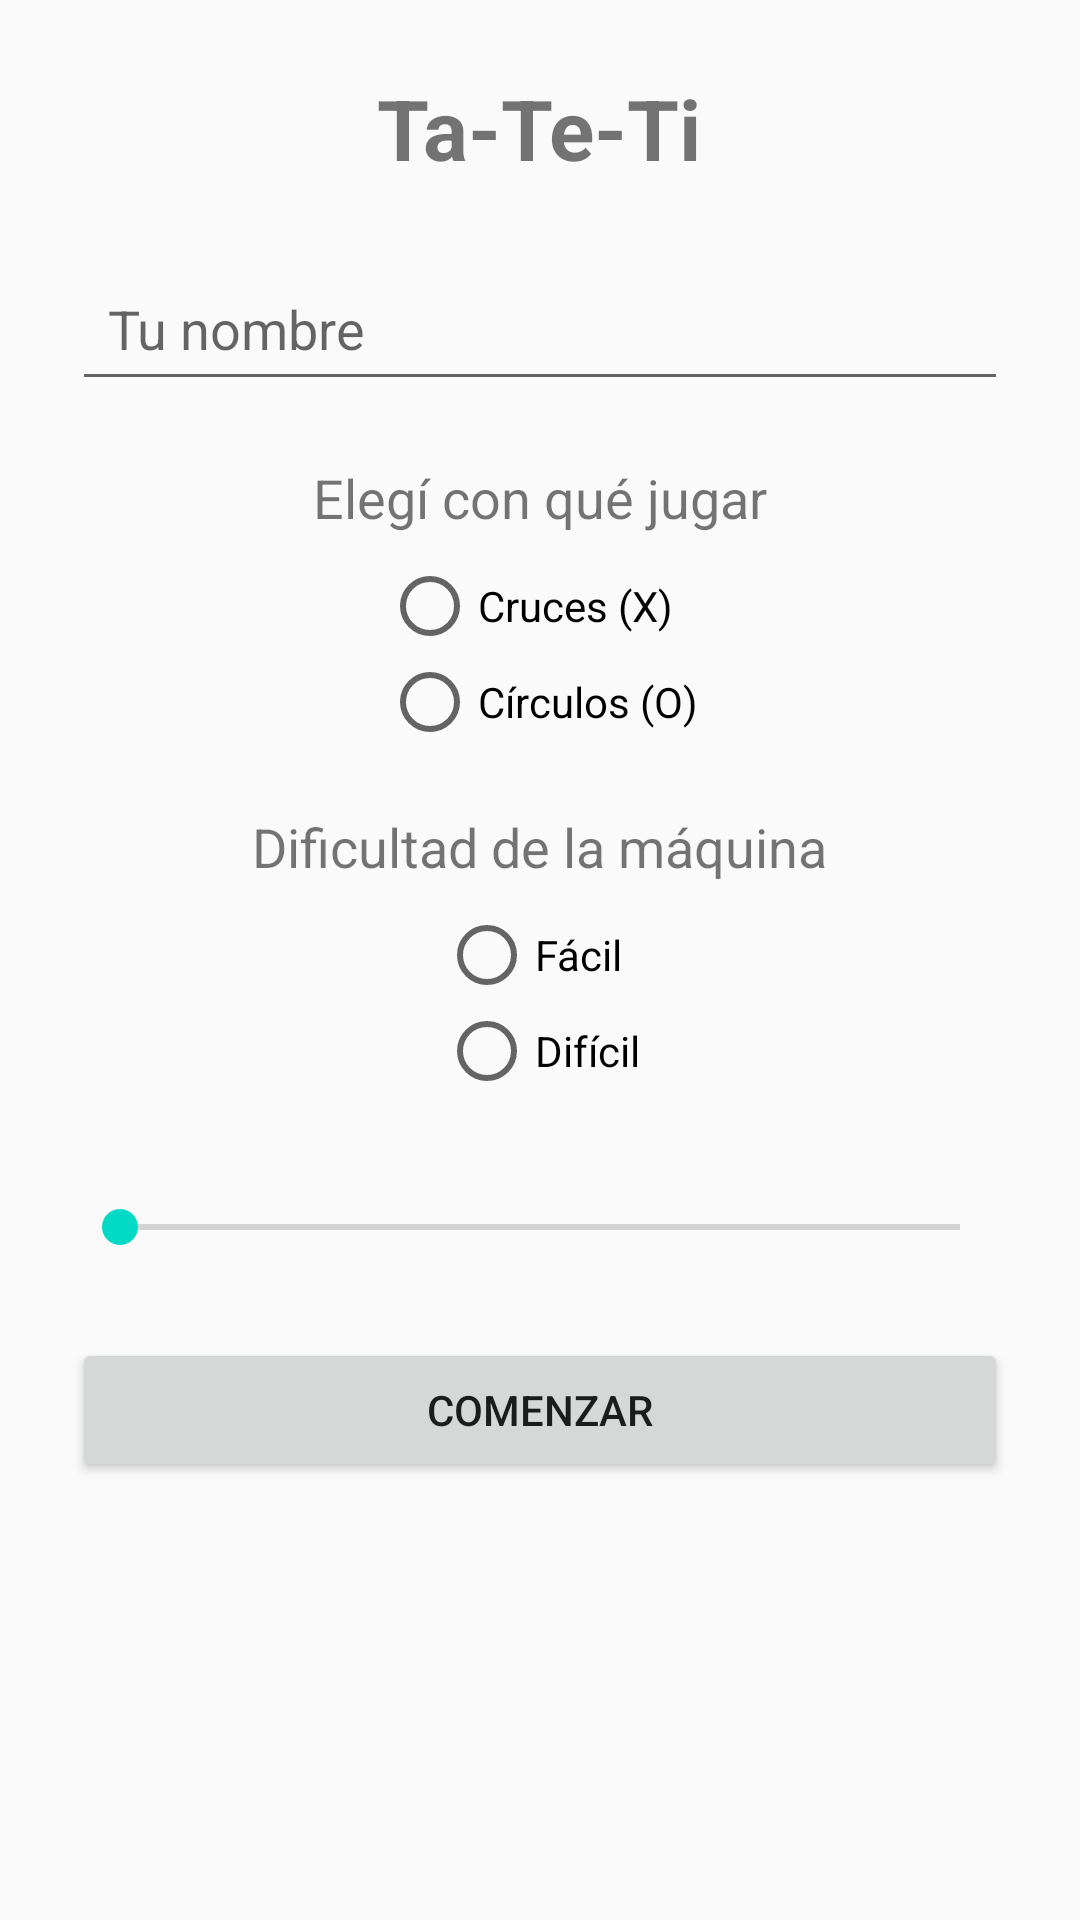

This screen was rendered from an Android layout file. Write that file and the resources it references.
<!-- AndroidManifest.xml: activity theme Theme.Tateti -->
<!-- res/layout/activity_main.xml -->
<?xml version="1.0" encoding="utf-8"?>
<ScrollView xmlns:android="http://schemas.android.com/apk/res/android"
    android:layout_width="match_parent"
    android:layout_height="match_parent">

    <LinearLayout
        android:layout_width="match_parent"
        android:layout_height="wrap_content"
        android:orientation="vertical"
        android:padding="24dp"
        android:gravity="center_horizontal">

        <TextView
            android:layout_width="wrap_content"
            android:layout_height="wrap_content"
            android:text="Ta-Te-Ti"
            android:textSize="28sp"
            android:textStyle="bold"
            android:layout_marginBottom="24dp" />

        <EditText
            android:id="@+id/etName"
            android:layout_width="match_parent"
            android:layout_height="wrap_content"
            android:hint="Tu nombre"
            android:inputType="textPersonName"
            android:padding="12dp" />

        <TextView
            android:layout_width="wrap_content"
            android:layout_height="wrap_content"
            android:text="Elegí con qué jugar"
            android:textSize="18sp"
            android:layout_marginTop="20dp"
            android:layout_marginBottom="8dp" />

        <RadioGroup
            android:id="@+id/rgSymbol"
            android:layout_width="wrap_content"
            android:layout_height="wrap_content">

            <RadioButton
                android:id="@+id/rbCross"
                android:layout_width="wrap_content"
                android:layout_height="wrap_content"
                android:text="Cruces (X)" />

            <RadioButton
                android:id="@+id/rbCircle"
                android:layout_width="wrap_content"
                android:layout_height="wrap_content"
                android:text="Círculos (O)" />
        </RadioGroup>

        <TextView
            android:layout_width="wrap_content"
            android:layout_height="wrap_content"
            android:text="Dificultad de la máquina"
            android:textSize="18sp"
            android:layout_marginTop="20dp"
            android:layout_marginBottom="8dp" />

        <RadioGroup
            android:id="@+id/rgDifficulty"
            android:layout_width="wrap_content"
            android:layout_height="wrap_content">

            <RadioButton
                android:id="@+id/rbEasy"
                android:layout_width="wrap_content"
                android:layout_height="wrap_content"
                android:text="Fácil" />

            <RadioButton
                android:id="@+id/rbHard"
                android:layout_width="wrap_content"
                android:layout_height="wrap_content"
                android:text="Difícil" />
        </RadioGroup>

        <TextView
            android:id="@+id/tvMistakeLabel"
            android:layout_width="wrap_content"
            android:layout_height="wrap_content"
            android:textSize="16sp"
            android:layout_marginTop="12dp" />

        <SeekBar
            android:id="@+id/seekMistake"
            android:layout_width="match_parent"
            android:layout_height="wrap_content"
            android:max="98" />

        <Button
            android:id="@+id/btnStart"
            android:layout_width="match_parent"
            android:layout_height="wrap_content"
            android:text="Comenzar"
            android:layout_marginTop="28dp" />

    </LinearLayout>
</ScrollView>
<!-- resources referenced by this layout -->
<resources>
  <style name="Theme.Tateti" parent="Theme.AppCompat.Light.NoActionBar">
          <item name="colorPrimary">#6200EE</item>
          <item name="colorPrimaryDark">#3700B3</item>
          <item name="colorAccent">#03DAC5</item>
          <item name="android:statusBarColor" tools:targetApi="l">#3700B3</item>
      </style>
</resources>
